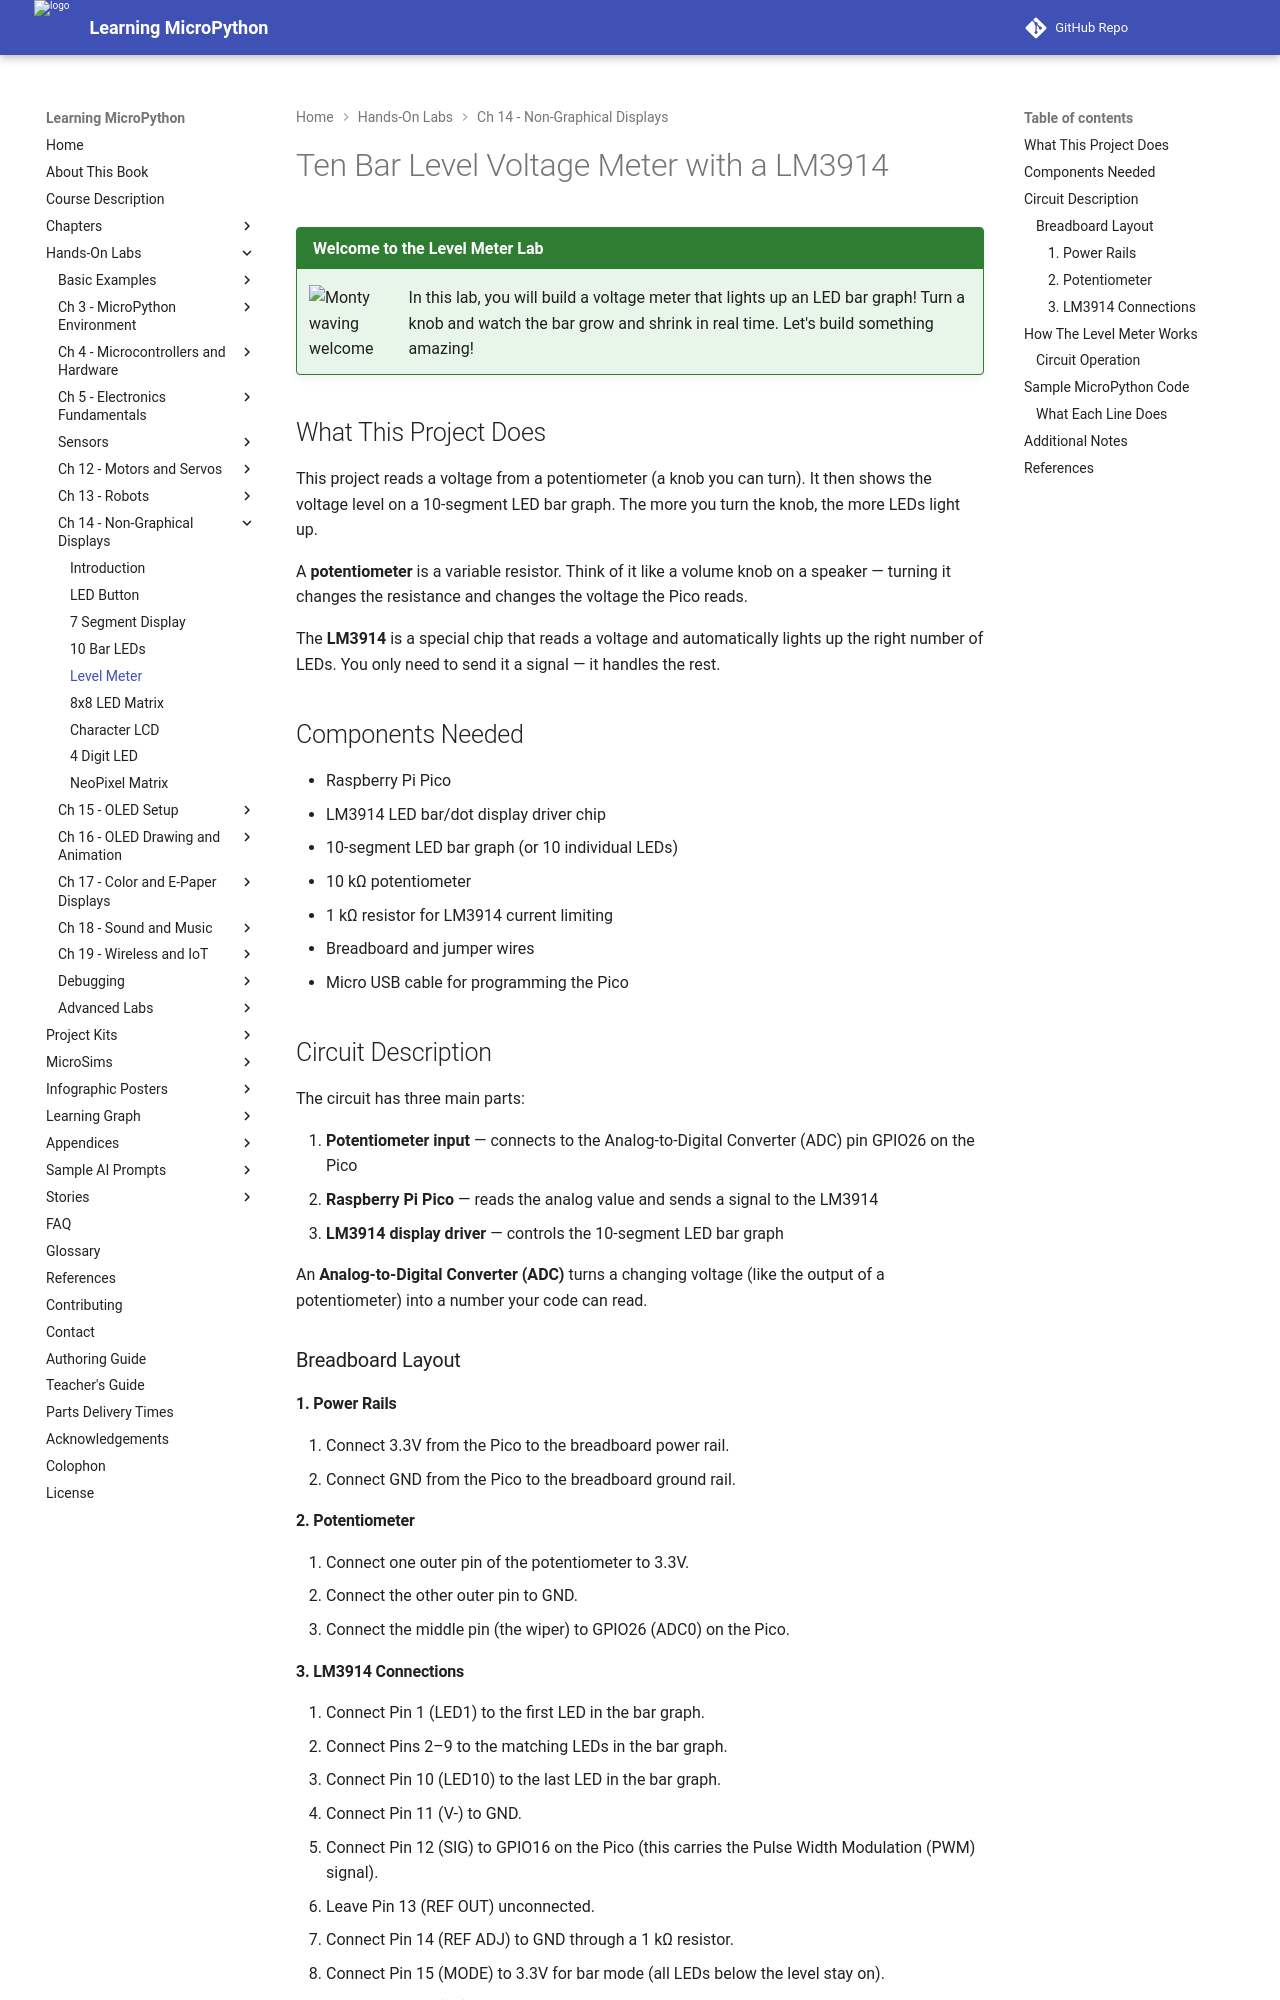

repository: dmccreary/learning-micropython · page: hands-on-labs/14-neopixels-displays/03a-10-bar-level/index.html · generator: mkdocs

# Ten Bar Level Voltage Meter with a LM3914

!!! mascot-welcome "Welcome to the Level Meter Lab"
    ![Monty waving welcome](../../img/mascot/welcome.png){ class="mascot-admonition-img" }
    In this lab, you will build a voltage meter that lights up an LED bar graph! Turn a knob and watch the bar grow and shrink in real time. Let's build something amazing!

## What This Project Does

This project reads a voltage from a potentiometer (a knob you can turn). It then shows the voltage level on a 10-segment LED bar graph. The more you turn the knob, the more LEDs light up.

A **potentiometer** is a variable resistor. Think of it like a volume knob on a speaker — turning it changes the resistance and changes the voltage the Pico reads.

The **LM3914** is a special chip that reads a voltage and automatically lights up the right number of LEDs. You only need to send it a signal — it handles the rest.

## Components Needed

- Raspberry Pi Pico
- LM3914 LED bar/dot display driver chip
- 10-segment LED bar graph (or 10 individual LEDs)
- 10 kΩ potentiometer
- 1 kΩ resistor for LM3914 current limiting
- Breadboard and jumper wires
- Micro USB cable for programming the Pico

## Circuit Description

The circuit has three main parts:

1. **Potentiometer input** — connects to the Analog-to-Digital Converter (ADC) pin GPIO26 on the Pico
2. **Raspberry Pi Pico** — reads the analog value and sends a signal to the LM3914
3. **LM3914 display driver** — controls the 10-segment LED bar graph

An **Analog-to-Digital Converter (ADC)** turns a changing voltage (like the output of a potentiometer) into a number your code can read.

### Breadboard Layout

#### 1. Power Rails

1. Connect 3.3V from the Pico to the breadboard power rail.
2. Connect GND from the Pico to the breadboard ground rail.

#### 2. Potentiometer

1. Connect one outer pin of the potentiometer to 3.3V.
2. Connect the other outer pin to GND.
3. Connect the middle pin (the wiper) to GPIO26 (ADC0) on the Pico.
